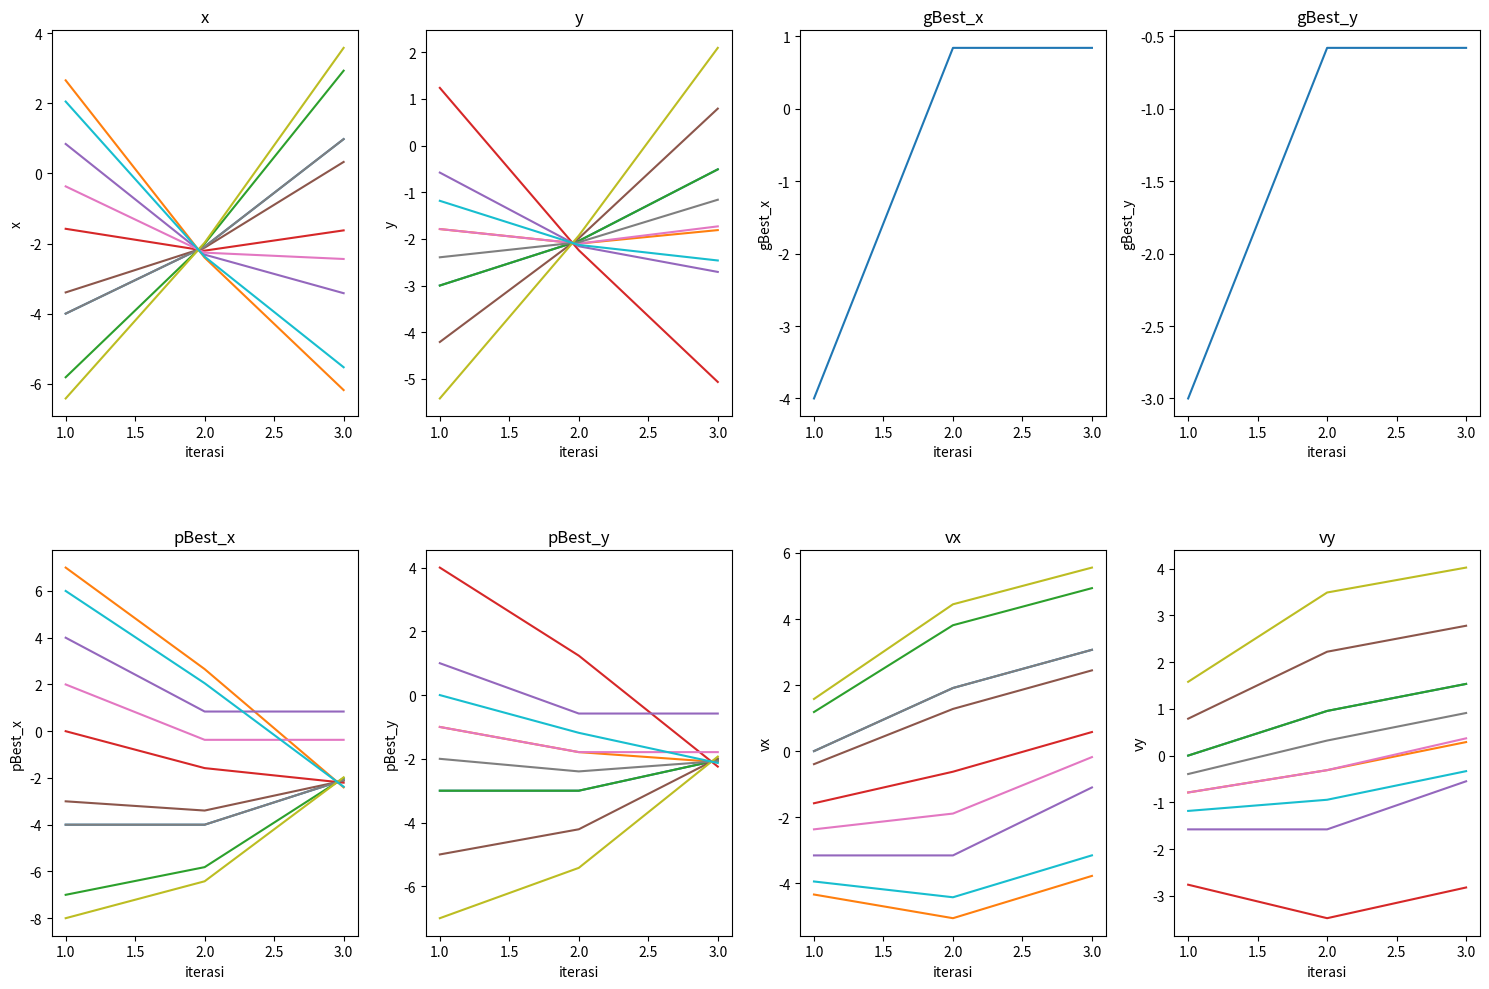
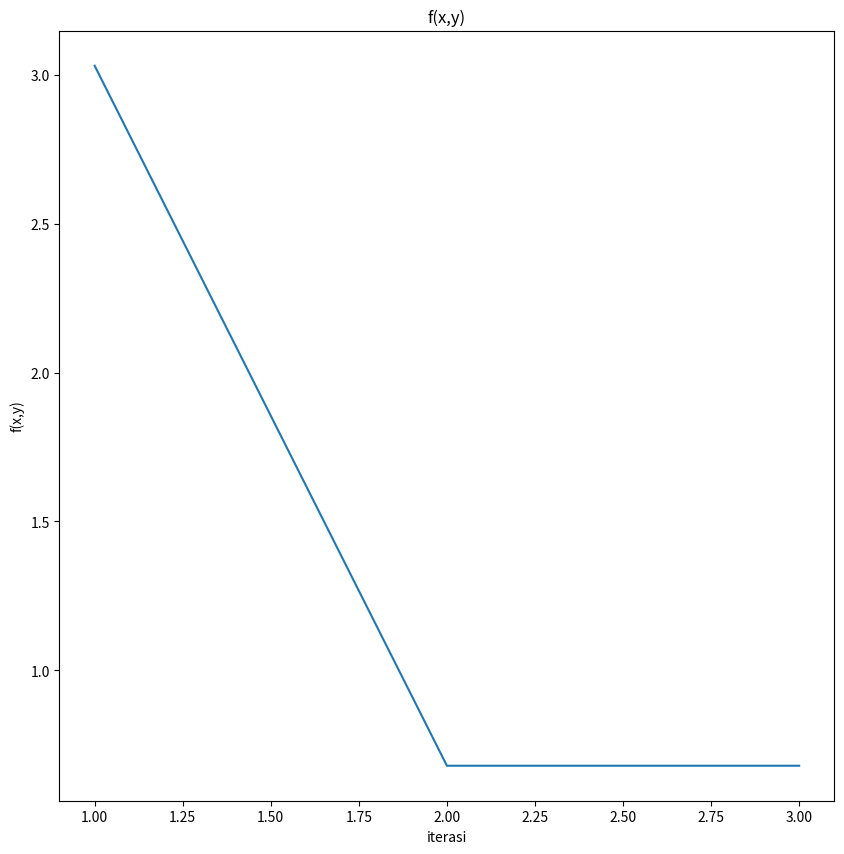

Write Python code to recreate these figures, in order.
# Import library yang dibutuhkan
import random
import matplotlib.pyplot as plt


# fungsi objektif yang akan dioptimasi
def obj_func(x: float, y: float) -> float:
    """
    Menghitung nilai dari fungsi objektif.

    Parameter:
    - x: Variabel pertama
    - y: Variabel kedua

    Kembalian:
    - Nilai yang dihitung dari fungsi objektif
    """
    return 0.39 * (x**2 + y**2) - 0.56 * x * y


# Particle Swarm Optimization (PSO) class
class PSO:
    def __init__(
        self,
        x: list[float],
        y: list[float],
        v: list[float],
        c: list[float],
        r: list[float],
        w: float,
    ) -> None:
        """
        Inisialisasi algoritma PSO dengan posisi partikel, velocities,
        koefisien percepatan, bilangan acak, dan inertia weight.

        Parameter:
        - x: Daftar posisi x
        - y: Daftar posisi y
        - v: Daftar kecepatan partikel
        - c: Daftar koefisien percepatan [c1, c2]
        - r: Daftar bilangan acak [r1, r2]
        - w: Inertia weight
        """
        # Inisialisasi posisi, velocities, koefisien percepatan, bilangan acak, dan inertia weight
        self.x: list[float] = x
        self.y: list[float] = y
        self.v: list[list[float]] = [[x, y] for x, y in zip(v, v)]
        self.c: list[float] = c
        self.r: list[float] = r
        self.w: float = w

        # Inisialisasi posisi terbaik untuk setiap partikel,, dan posisi sebelumnya
        self.old_x: list[float] = x.copy()
        self.old_y: list[float] = y.copy()
        self.p_best: list[list[float]] = [[x, y] for x, y in zip(x, y)]

        # Inisialisasi posisi terbaik global
        f_values = [obj_func(x, y) for x, y in zip(self.x, self.y)]
        self.g_best: list[float] = [
            self.x[f_values.index(min(f_values))],
            self.y[f_values.index(min(f_values))],
        ]

        self.x_history: list[list[float]] = []
        self.y_history: list[list[float]] = []
        self.g_best_x_history: list[float] = []
        self.g_best_y_history: list[float] = []
        self.p_best_x_history: list[list[float]] = []
        self.p_best_y_history: list[list[float]] = []
        self.vx_history: list[list[float]] = []
        self.vy_history: list[list[float]] = []
        self.f_x_history: list[float] = []

    def find_p_best(self) -> None:
        # Memperbarui posisi terbaik untuk setiap partikel
        for i, (x, y, old_x, old_y) in enumerate(
            zip(self.x, self.y, self.old_x, self.old_y)
        ):
            self.p_best[i] = (
                [x, y]
                if obj_func(x, y) < obj_func(old_x, old_y)
                else [
                    old_x,
                    old_y,
                ]
            )

    def find_g_best(self) -> None:
        # Memperbarui posisi terbaik diantara semua partikel
        f_values = [obj_func(x, y) for x, y in zip(self.x, self.y)]
        minimum_index = f_values.index(min(f_values))
        self.g_best = (
            [self.x[minimum_index], self.y[minimum_index]]
            if obj_func(self.x[minimum_index], self.y[minimum_index])
            < obj_func(self.g_best[0], self.g_best[1])
            else self.g_best
        )

    def update_velocities(self) -> None:
        """
        Memperbarui kecepatan partikel menggunakan rumus PSO, yaitu:
        vx_i = w * vx_i + c1 * r1 * (pBest_i - x_i) + c2 * r2 * (gBest - x_i)
        vy_i = w * vy_i + c1 * r1 * (pBest_i - y_i) + c2 * r2 * (gBest - y_i)
        """
        for i, (x, y) in enumerate(zip(self.x, self.y)):
            self.v[i][0] = (
                (self.w * self.v[i][0])
                + (self.c[0] * self.r[0] * (self.p_best[i][0] - x))
                + (self.c[1] * self.r[1] * (self.g_best[0] - x))
            )
            self.v[i][1] = (
                (self.w * self.v[i][1])
                + (self.c[0] * self.r[0] * (self.p_best[i][1] - y))
                + (self.c[1] * self.r[1] * (self.g_best[1] - y))
            )

    def update_particles(self) -> None:
        # Memperbarui posisi partikel berdasarkan velocities yang telah diperbarui
        for i, (x, y) in enumerate(zip(self.x, self.y)):
            self.old_x[i], self.old_y[i] = x, y
            self.x[i], self.y[i] = x + self.v[i][0], y + self.v[i][1]

    def iterate(self, n) -> None:
        # Menjalan algoritma PSO selama n iterasi
        print(
            f"""Iterasi ke-0
nilai (x,y) = {list(zip(self.x, self.y))}
nilai (vx,vy) = {self.v}
nilai c = {self.c}
nilai r = {self.r}
nilai w = {self.w}
"""
        )
        for i in range(n):
            self.find_p_best()
            self.find_g_best()
            self.update_velocities()
            self.update_particles()
            self.x_history.append(self.x.copy())
            self.y_history.append(self.y.copy())
            self.g_best_x_history.append(self.g_best[0])
            self.g_best_y_history.append(self.g_best[1])
            self.p_best_x_history.append([x[0] for x in self.p_best])
            self.p_best_y_history.append([y[1] for y in self.p_best])
            self.vx_history.append([vx[0] for vx in self.v])
            self.vy_history.append([vy[1] for vy in self.v])
            self.f_x_history.append(obj_func(self.g_best[0], self.g_best[1]))
            print(
                f"""Iterasi ke-{i+1}
1.) menentukan (x,y) = {[f"({x:.4f}, {y:.4f})" for x, y in zip(self.old_x, self.old_y)]}
2.) menentukan f(x,y) = {[round(obj_func(x, y),4) for x, y in zip(self.old_x, self.old_y)]}
3.) menentukan gBest = {f"({self.g_best[0]:.4f}, {self.g_best[1]:.4f})"}
4.) menentukan pBest = {[f"({x:.4f}, {y:.4f})" for x, y in zip(self.p_best[0], self.p_best[1])]}
5.) menentukan (vx,vy) = {[f"({x:.4f}, {y:.4f})" for x, y in zip(self.v[0], self.v[1])]}
6.) update (x,y) = {[f"({x:.4f}, {y:.4f})" for x,y in zip(self.x, self.y)]}\n"""
            )
        print(
            f"Nilai minimum dari f(x,y) adalah {obj_func(self.g_best[0], self.g_best[1]):.4f}"
        )

    def plot(self) -> None:
        fig, axs = plt.subplots(2, 4, figsize=(15, 10))
        axs[0, 0].plot(range(1, len(self.x_history) + 1), self.x_history)
        axs[0, 0].set_xlabel("iterasi")
        axs[0, 0].set_ylabel("x")
        axs[0, 0].set_title("x")
        axs[0, 1].plot(range(1, len(self.y_history) + 1), self.y_history)
        axs[0, 1].set_xlabel("iterasi")
        axs[0, 1].set_ylabel("y")
        axs[0, 1].set_title("y")
        axs[0, 2].plot(range(1, len(self.g_best_x_history) + 1), self.g_best_x_history)
        axs[0, 2].set_xlabel("iterasi")
        axs[0, 2].set_ylabel("gBest_x")
        axs[0, 2].set_title("gBest_x")
        axs[0, 3].plot(range(1, len(self.g_best_y_history) + 1), self.g_best_y_history)
        axs[0, 3].set_xlabel("iterasi")
        axs[0, 3].set_ylabel("gBest_y")
        axs[0, 3].set_title("gBest_y")
        axs[1, 0].plot(range(1, len(self.p_best_x_history) + 1), self.p_best_x_history)
        axs[1, 0].set_xlabel("iterasi")
        axs[1, 0].set_ylabel("pBest_x")
        axs[1, 0].set_title("pBest_x")
        axs[1, 1].plot(range(1, len(self.p_best_y_history) + 1), self.p_best_y_history)
        axs[1, 1].set_xlabel("iterasi")
        axs[1, 1].set_ylabel("pBest_y")
        axs[1, 1].set_title("pBest_y")
        axs[1, 2].plot(range(1, len(self.vx_history) + 1), self.vx_history)
        axs[1, 2].set_xlabel("iterasi")
        axs[1, 2].set_ylabel("vx")
        axs[1, 2].set_title("vx")
        axs[1, 3].plot(range(1, len(self.vy_history) + 1), self.vy_history)
        axs[1, 3].set_xlabel("iterasi")
        axs[1, 3].set_ylabel("vy")
        axs[1, 3].set_title("vy")
        plt.tight_layout(h_pad=5)
        plt.show()

        fig, ax = plt.subplots(figsize=(10, 10))
        ax.plot(range(1, len(self.f_x_history) + 1), self.f_x_history)
        ax.set_xlabel("iterasi")
        ax.set_ylabel("f(x,y)")
        ax.set_title("f(x,y)")
        plt.show()


# Menyiapkan kondisi awal dan parameter
v_0 = 0.0
c_1 = 1.0
c_2 = 0.5
r_1 = round(random.random(), 4)
r_2 = round(random.random(), 4)
w = 1.0
# nilai (x,y) = [(-4.0, -3.0), (7.0, -1.0), (-7.0, -3.0), (0.0, 4.0), (4.0, 1.0), (-3.0, -5.0), (2.0, -1.0), (-4.0, -2.0), (-8.0, -7.0), (6.0, 0.0)]

x = [-4.0, 7.0, -7.0, 0.0, 4.0, -3.0, 2.0, -4.0, -8.0, 6.0]
y = [-3.0, -1.0, -3.0, 4.0, 1.0, -5.0, -1.0, -2.0, -7.0, 0.0]

# nilai r = [0.2569, 0.7896]
r = [0.2569, 0.7896]
if __name__ == "__main__":
    # Menghasilkan posisi awal secara acak untuk partikel
    # particles_x, particles_y = [float(random.randint(-10, 10)) for _ in range(10)], [
    #     float(random.randint(-10, 10)) for _ in range(10)
    # ]
    particles_x, particles_y = x, y
    velocities = [v_0 for _ in range(len(particles_x))]
    acceleration_coefficients = [c_1, c_2]
    # random_numbers = [r_1, r_2]
    random_numbers = r
    inertia_weight = w

    # Inisialisasi algoritma PSO dan menjalankannya selama 3 iterasi
    pso = PSO(
        particles_x,
        particles_y,
        velocities,
        acceleration_coefficients,
        random_numbers,
        inertia_weight,
    )
    pso.iterate(3)
    pso.plot()
